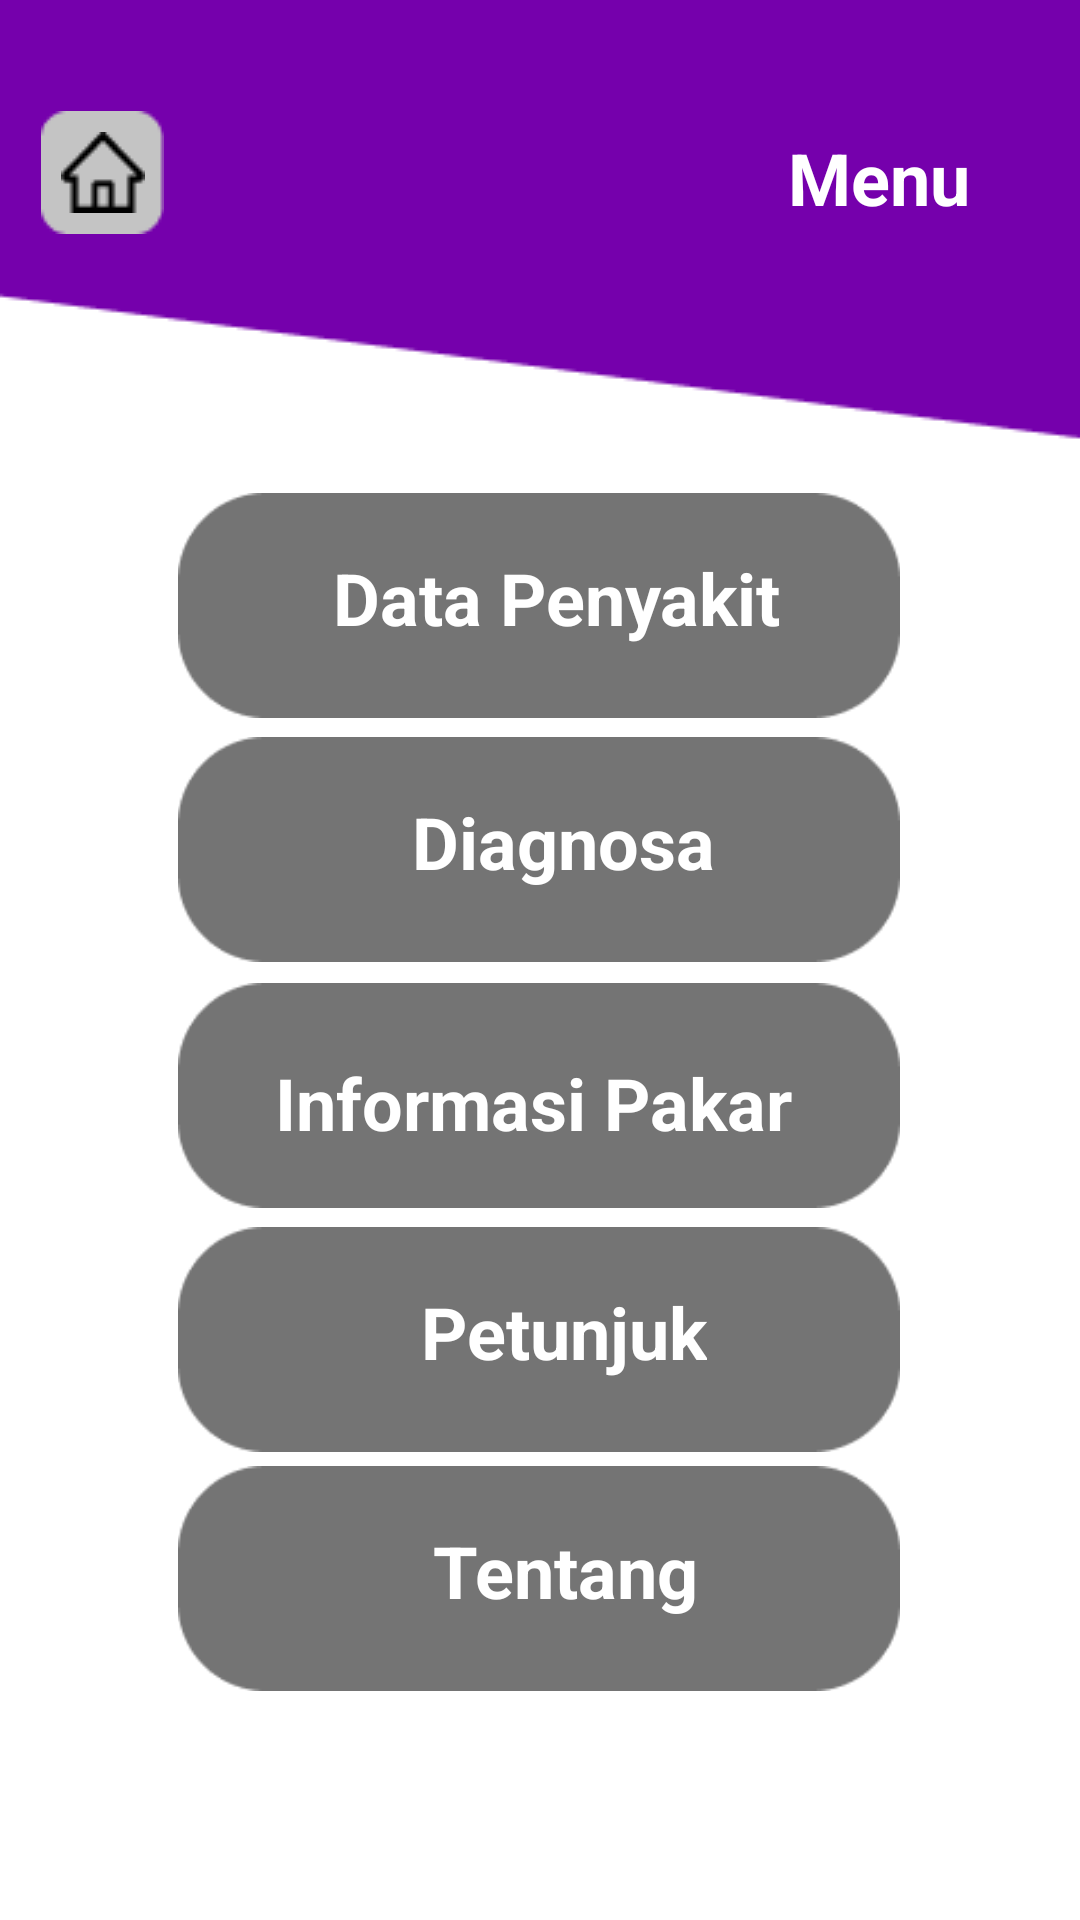

Write the Android layout XML for this screen, with the resource values it uses.
<!-- AndroidManifest.xml: application theme Theme.SistemPakarIkanLele -->
<!-- res/layout/activity_main.xml -->
<?xml version="1.0" encoding="utf-8"?>
<androidx.constraintlayout.widget.ConstraintLayout xmlns:android="http://schemas.android.com/apk/res/android"
    xmlns:app="http://schemas.android.com/apk/res-auto"
    xmlns:tools="http://schemas.android.com/tools"
    android:layout_width="match_parent"
    android:layout_height="match_parent"
    android:background="@drawable/backgroundungu"
    tools:context="MainActivity">


    <ImageView
        android:id="@+id/home"
        android:layout_width="wrap_content"
        android:layout_height="wrap_content"
        app:layout_constraintBottom_toBottomOf="parent"
        app:layout_constraintEnd_toEndOf="parent"
        app:layout_constraintHorizontal_bias="0.043"
        app:layout_constraintStart_toStartOf="parent"
        app:layout_constraintTop_toTopOf="parent"
        app:layout_constraintVertical_bias="0.062"
        app:srcCompat="@drawable/kotakback" />

    <TextView
        android:id="@+id/textView3"
        android:layout_width="wrap_content"
        android:layout_height="wrap_content"
        android:text="Menu"
        android:textColor="@color/white"
        android:textSize="24dp"
        android:textStyle="bold"
        app:layout_constraintBottom_toBottomOf="parent"
        app:layout_constraintEnd_toEndOf="parent"
        app:layout_constraintHorizontal_bias="0.877"
        app:layout_constraintStart_toStartOf="parent"
        app:layout_constraintTop_toTopOf="parent"
        app:layout_constraintVertical_bias="0.071" />

    <ImageView
        android:id="@+id/imageView15"
        android:layout_width="wrap_content"
        android:layout_height="wrap_content"
        app:layout_constraintBottom_toBottomOf="@+id/home"
        app:layout_constraintEnd_toEndOf="@+id/home"
        app:layout_constraintStart_toStartOf="@+id/home"
        app:layout_constraintTop_toTopOf="@+id/home"
        app:srcCompat="@drawable/home" />

    <ImageView
        android:id="@+id/data"
        android:layout_width="276dp"
        android:layout_height="75dp"
        app:layout_constraintBottom_toBottomOf="parent"
        app:layout_constraintEnd_toEndOf="parent"
        app:layout_constraintHorizontal_bias="0.496"
        app:layout_constraintStart_toStartOf="parent"
        app:layout_constraintTop_toTopOf="parent"
        app:layout_constraintVertical_bias="0.291"
        app:srcCompat="@drawable/bebas" />

    <ImageView
        android:id="@+id/diagnosa"
        android:layout_width="276dp"
        android:layout_height="75dp"
        app:layout_constraintBottom_toBottomOf="parent"
        app:layout_constraintEnd_toEndOf="parent"
        app:layout_constraintHorizontal_bias="0.496"
        app:layout_constraintStart_toStartOf="parent"
        app:layout_constraintTop_toTopOf="parent"
        app:layout_constraintVertical_bias="0.435"
        app:srcCompat="@drawable/bebas" />

    <ImageView
        android:id="@+id/informasipakar"
        android:layout_width="276dp"
        android:layout_height="75dp"
        app:layout_constraintBottom_toBottomOf="parent"
        app:layout_constraintEnd_toEndOf="parent"
        app:layout_constraintHorizontal_bias="0.496"
        app:layout_constraintStart_toStartOf="parent"
        app:layout_constraintTop_toTopOf="parent"
        app:layout_constraintVertical_bias="0.58"
        app:srcCompat="@drawable/bebas" />

    <TextView
        android:layout_width="wrap_content"
        android:layout_height="wrap_content"
        android:text="Informasi Pakar"
        android:textColor="@color/white"
        android:textSize="24dp"
        android:textStyle="bold"
        app:layout_constraintBottom_toBottomOf="@+id/informasipakar"
        app:layout_constraintEnd_toEndOf="@+id/informasipakar"
        app:layout_constraintHorizontal_bias="0.481"
        app:layout_constraintStart_toStartOf="@+id/informasipakar"
        app:layout_constraintTop_toTopOf="@+id/informasipakar"
        app:layout_constraintVertical_bias="0.558" />

    <ImageView
        android:id="@+id/petunjuk"
        android:layout_width="276dp"
        android:layout_height="75dp"
        app:layout_constraintBottom_toBottomOf="parent"
        app:layout_constraintEnd_toEndOf="parent"
        app:layout_constraintHorizontal_bias="0.496"
        app:layout_constraintStart_toStartOf="parent"
        app:layout_constraintTop_toTopOf="parent"
        app:layout_constraintVertical_bias="0.724"
        app:srcCompat="@drawable/bebas" />

    <ImageView
        android:id="@+id/tentang"
        android:layout_width="276dp"
        android:layout_height="75dp"
        app:layout_constraintBottom_toBottomOf="parent"
        app:layout_constraintEnd_toEndOf="parent"
        app:layout_constraintHorizontal_bias="0.496"
        app:layout_constraintStart_toStartOf="parent"
        app:layout_constraintTop_toTopOf="parent"
        app:layout_constraintVertical_bias="0.865"
        app:srcCompat="@drawable/bebas" />

    <TextView
        android:layout_width="wrap_content"
        android:layout_height="wrap_content"
        android:text="Tentang"
        android:textColor="@color/white"
        android:textSize="24dp"
        android:textStyle="bold"
        app:layout_constraintBottom_toBottomOf="@+id/tentang"
        app:layout_constraintEnd_toEndOf="@+id/tentang"
        app:layout_constraintHorizontal_bias="0.547"
        app:layout_constraintStart_toStartOf="@+id/tentang"
        app:layout_constraintTop_toTopOf="@+id/tentang"
        app:layout_constraintVertical_bias="0.441" />

    <TextView
        android:layout_width="wrap_content"
        android:layout_height="wrap_content"
        android:text="Data Penyakit"
        android:textColor="@color/white"
        android:textSize="24dp"
        android:textStyle="bold"
        app:layout_constraintBottom_toBottomOf="@+id/data"
        app:layout_constraintEnd_toEndOf="@+id/data"
        app:layout_constraintHorizontal_bias="0.547"
        app:layout_constraintStart_toStartOf="@+id/data"
        app:layout_constraintTop_toTopOf="@+id/data"
        app:layout_constraintVertical_bias="0.439" />

    <TextView
        android:layout_width="wrap_content"
        android:layout_height="wrap_content"
        android:text="Diagnosa"
        android:textColor="@color/white"
        android:textSize="24dp"
        android:textStyle="bold"
        app:layout_constraintBottom_toBottomOf="@+id/diagnosa"
        app:layout_constraintEnd_toEndOf="@+id/diagnosa"
        app:layout_constraintHorizontal_bias="0.547"
        app:layout_constraintStart_toStartOf="@+id/diagnosa"
        app:layout_constraintTop_toTopOf="@+id/diagnosa"
        app:layout_constraintVertical_bias="0.441" />

    <TextView
        android:layout_width="wrap_content"
        android:layout_height="wrap_content"
        android:text="Petunjuk"
        android:textColor="@color/white"
        android:textSize="24dp"
        android:textStyle="bold"
        app:layout_constraintBottom_toBottomOf="@+id/petunjuk"
        app:layout_constraintEnd_toEndOf="@+id/petunjuk"
        app:layout_constraintHorizontal_bias="0.547"
        app:layout_constraintStart_toStartOf="@+id/petunjuk"
        app:layout_constraintTop_toTopOf="@+id/petunjuk"
        app:layout_constraintVertical_bias="0.441" />

</androidx.constraintlayout.widget.ConstraintLayout>
<!-- resources referenced by this layout -->
<resources>
  <!-- drawable backgroundungu: png bitmap (drawable, 2709 bytes) -->
  <!-- drawable bebas: png bitmap (drawable, 1637 bytes) -->
  <!-- drawable home: png bitmap (drawable, 380 bytes) -->
  <!-- drawable kotakback: png bitmap (drawable, 446 bytes) -->
  <style name="Theme.SistemPakarIkanLele" parent="Theme.MaterialComponents.DayNight.DarkActionBar">
          
          <item name="colorPrimary">@color/purple_500</item>
          <item name="colorPrimaryVariant">@color/purple_700</item>
          <item name="colorOnPrimary">@color/white</item>
          
          <item name="colorSecondary">@color/teal_200</item>
          <item name="colorSecondaryVariant">@color/teal_700</item>
          <item name="colorOnSecondary">@color/black</item>
          
          <item name="android:statusBarColor" tools:targetApi="l">?attr/colorPrimaryVariant</item>
          
      </style>
  <!-- not gathered from this repository: default colours our renderer supplied (Android Studio template values) -->
  <color name="purple_500">#FF6200EE</color>
  <color name="purple_700">#FF3700B3</color>
  <color name="teal_200">#FF03DAC5</color>
  <color name="teal_700">#FF018786</color>
  <color name="black">#FF000000</color>
  <color name="white">#FFFFFFFF</color>
</resources>
